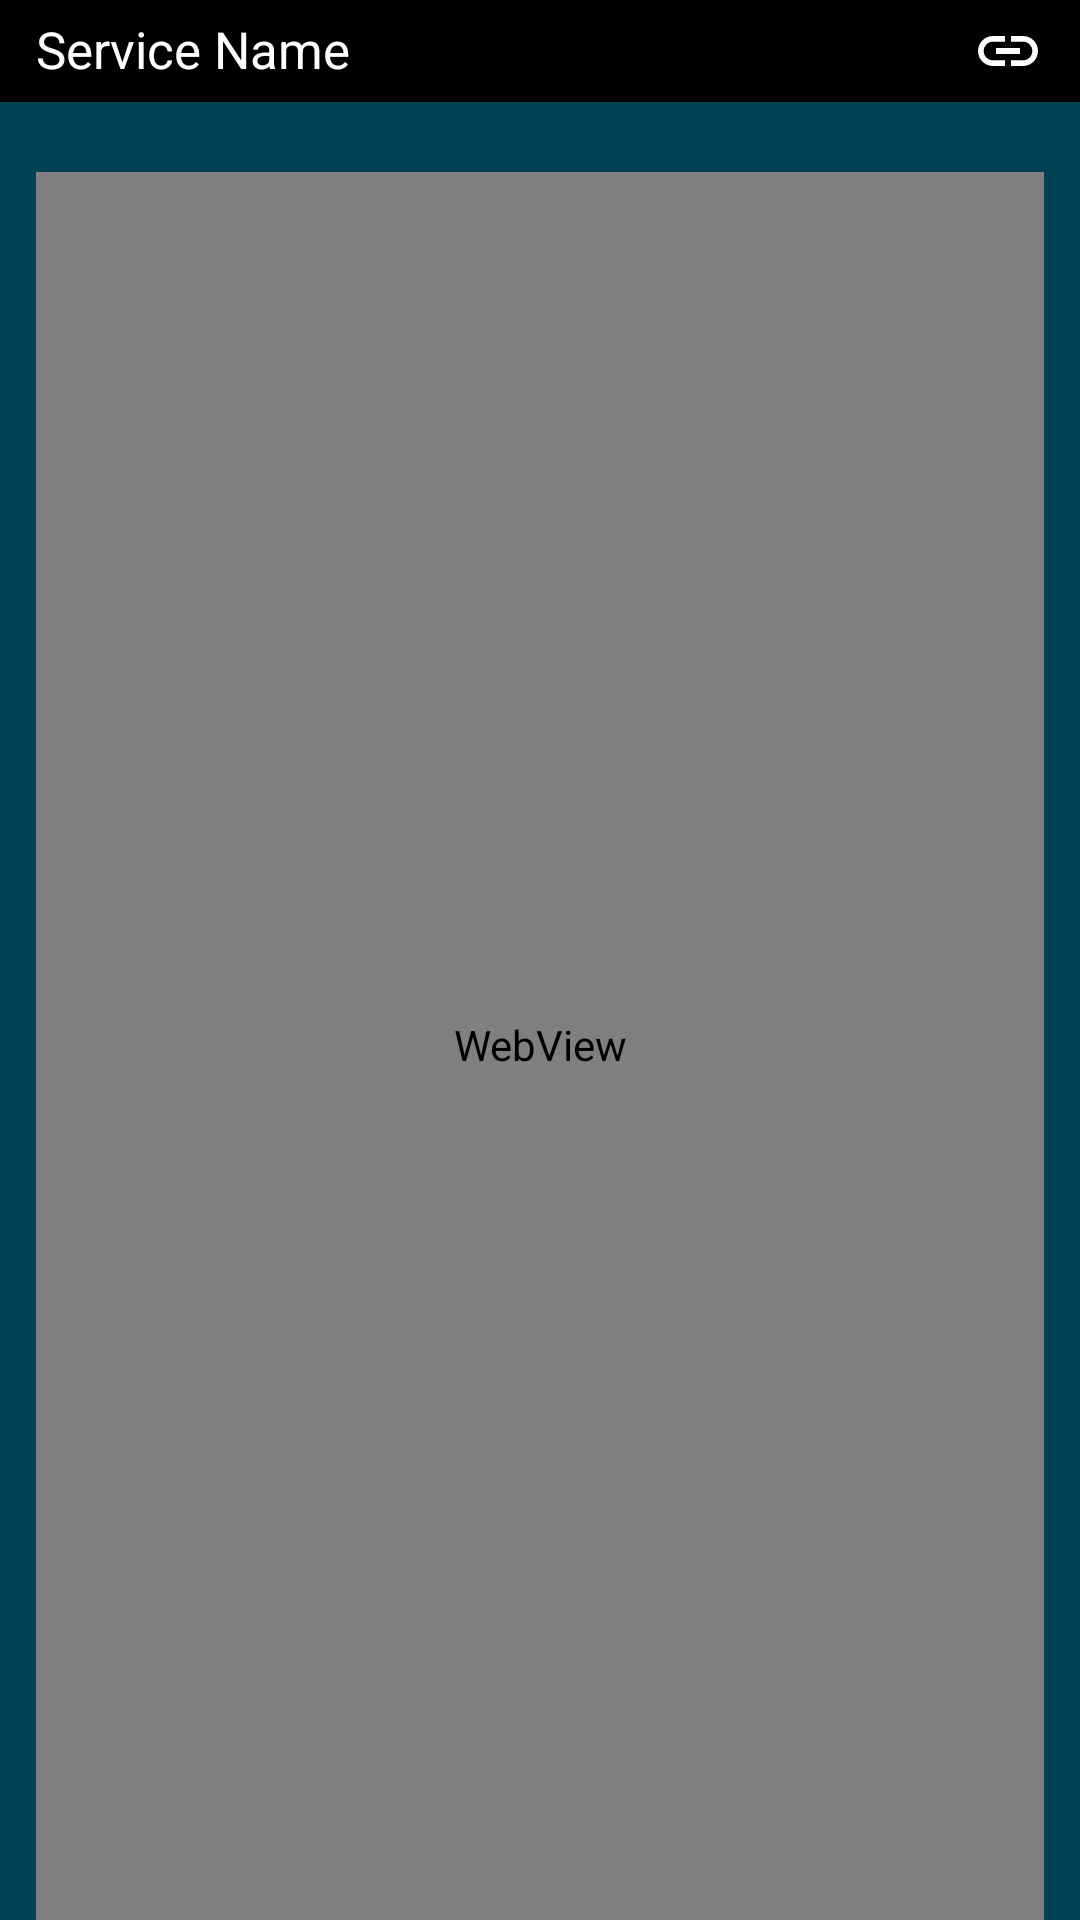

Here is an Android app screen rendered from its layout file. Give the layout XML and the strings, colors and styles it references.
<!-- AndroidManifest.xml: application theme Theme.ESSNotify -->
<!-- res/layout/notification_bottom_sheet.xml -->
<?xml version="1.0" encoding="utf-8"?>
<LinearLayout xmlns:android="http://schemas.android.com/apk/res/android"
    xmlns:app="http://schemas.android.com/apk/res-auto"
    android:layout_width="match_parent"
    android:layout_height="match_parent"
    android:orientation="vertical"
    android:id="@+id/root">

    <LinearLayout
        android:layout_width="match_parent"
        android:layout_height="wrap_content"
        android:background="#000000"
        android:orientation="horizontal"
        android:paddingStart="12dp"
        android:paddingTop="5dp"
        android:paddingEnd="12dp"
        android:paddingBottom="5dp">

        <TextView
            android:id="@+id/serviceName"
            android:layout_width="0dp"
            android:layout_height="wrap_content"
            android:layout_weight="1"
            android:text="Service Name"
            android:textAppearance="@style/TextAppearance.AppCompat.Medium"
            android:textColor="@color/white"
            android:textSize="17sp" />

        <ImageView
            android:id="@+id/linkIcon"
            app:srcCompat="@drawable/ic_baseline_insert_link_24"
            android:layout_width="wrap_content"
            android:layout_height="wrap_content"
            android:clickable="true" />

    </LinearLayout>

    <LinearLayout
        android:layout_width="match_parent"
        android:layout_height="match_parent"
        android:background="@color/ess_light"
        android:orientation="vertical"
        android:paddingStart="12dp"
        android:paddingEnd="12dp">

        <LinearLayout
            android:layout_width="match_parent"
            android:layout_height="wrap_content"
            android:orientation="horizontal"
            android:paddingTop="3dp">

            <TextView
                android:id="@+id/title"
                android:layout_width="wrap_content"
                android:layout_height="wrap_content"
                android:layout_weight="1"
                android:textColor="@color/white"
                android:textSize="15sp"
                android:textStyle="bold" />

            <TextView
                android:id="@+id/date"
                android:layout_width="wrap_content"
                android:layout_height="wrap_content"
                android:gravity="end"
                android:textColor="@color/white"
                android:textSize="12sp" />
        </LinearLayout>

        <WebView
            android:id="@+id/bodyText"
            android:layout_width="match_parent"
            android:layout_height="match_parent"
            android:maxLines="3"
            android:paddingTop="4dp"
            android:paddingBottom="5dp"/>
    </LinearLayout>

</LinearLayout>
<!-- resources referenced by this layout -->
<resources>
  <color name="ess_light">#004155</color>
  <color name="white">#FFFFFFFF</color>
  <!-- drawable ic_baseline_insert_link_24 (drawable) -->
  <vector android:height="24dp" android:tint="#FFFFFF"
      android:viewportHeight="24" android:viewportWidth="24"
      android:width="24dp" xmlns:android="http://schemas.android.com/apk/res/android">
      <path android:fillColor="@android:color/white" android:pathData="M3.9,12c0,-1.71 1.39,-3.1 3.1,-3.1h4L11,7L7,7c-2.76,0 -5,2.24 -5,5s2.24,5 5,5h4v-1.9L7,15.1c-1.71,0 -3.1,-1.39 -3.1,-3.1zM8,13h8v-2L8,11v2zM17,7h-4v1.9h4c1.71,0 3.1,1.39 3.1,3.1s-1.39,3.1 -3.1,3.1h-4L13,17h4c2.76,0 5,-2.24 5,-5s-2.24,-5 -5,-5z"/>
  </vector>
  <style name="Theme.ESSNotify" parent="Theme.MaterialComponents.DayNight.DarkActionBar">
          
          <item name="colorPrimary">@color/ess_light</item>
          <item name="colorPrimaryVariant">@color/ess_dark</item>
          <item name="colorOnPrimary">@color/white</item>
          
          <item name="colorSecondary">@color/teal_200</item>
          <item name="colorSecondaryVariant">@color/teal_700</item>
          <item name="colorOnSecondary">@color/black</item>
          
          <item name="android:statusBarColor" tools:targetApi="l">?attr/colorPrimaryVariant</item>
          
          <item name="android:textColorHint">@android:color/white</item>
          <item name="colorAccent">@android:color/white</item>
      </style>
  <color name="ess_dark">#12222c</color>
  <color name="teal_200">#FF03DAC5</color>
  <color name="teal_700">#FF018786</color>
  <color name="black">#FF000000</color>
</resources>
